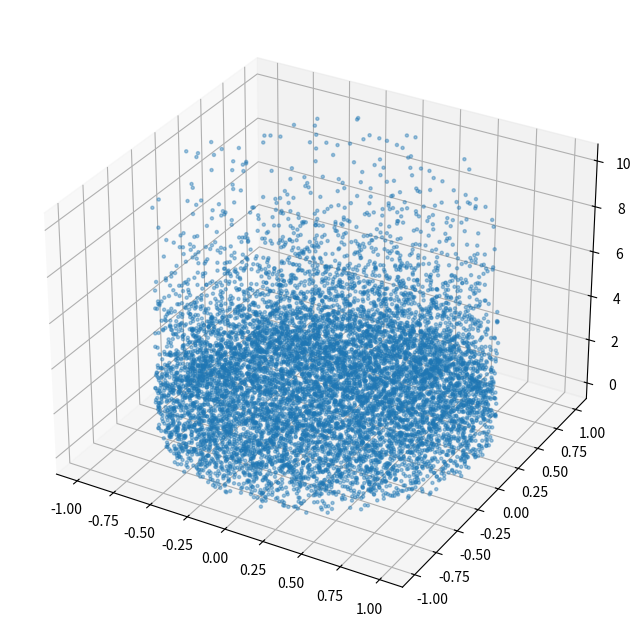

Source code (Python):
import numpy as np
import matplotlib.pyplot as plt

class Point:
    def __init__(self, x, y, z):
        self.x = x
        self.y = y
        self.z = z

    def __repr__(self):
        return f"Point(x={self.x}, y={self.y}, z={self.z})"

N = 10000
points = []
decay_rate = 2.0  # adjust the rate to control the decay

for _ in range(N):
    r = np.sqrt(np.random.uniform(0, 1))
    theta = np.random.uniform(0, 2 * np.pi)
    x = r * np.cos(theta)
    y = r * np.sin(theta)
    z = np.random.uniform(0, 1)
    
    # apply exponential decay -- f(x) = le^(-lx) where l = 1/decayrate    
    z_weighted = np.random.exponential(scale=decay_rate) # range (0, 10)
    z_weighted = np.clip(z_weighted, 0, 10) # values less than 0 set to 0 and greater than 10 set to 10
    points.append(Point(x, y, z_weighted))

# model points with decay
xs = [p.x for p in points]
ys = [p.y for p in points]
zs = [p.z for p in points]

fig = plt.figure(figsize=(10, 8))
ax = fig.add_subplot(111, projection='3d')
ax.scatter(xs, ys, zs, marker='.', alpha=0.4)
plt.show()